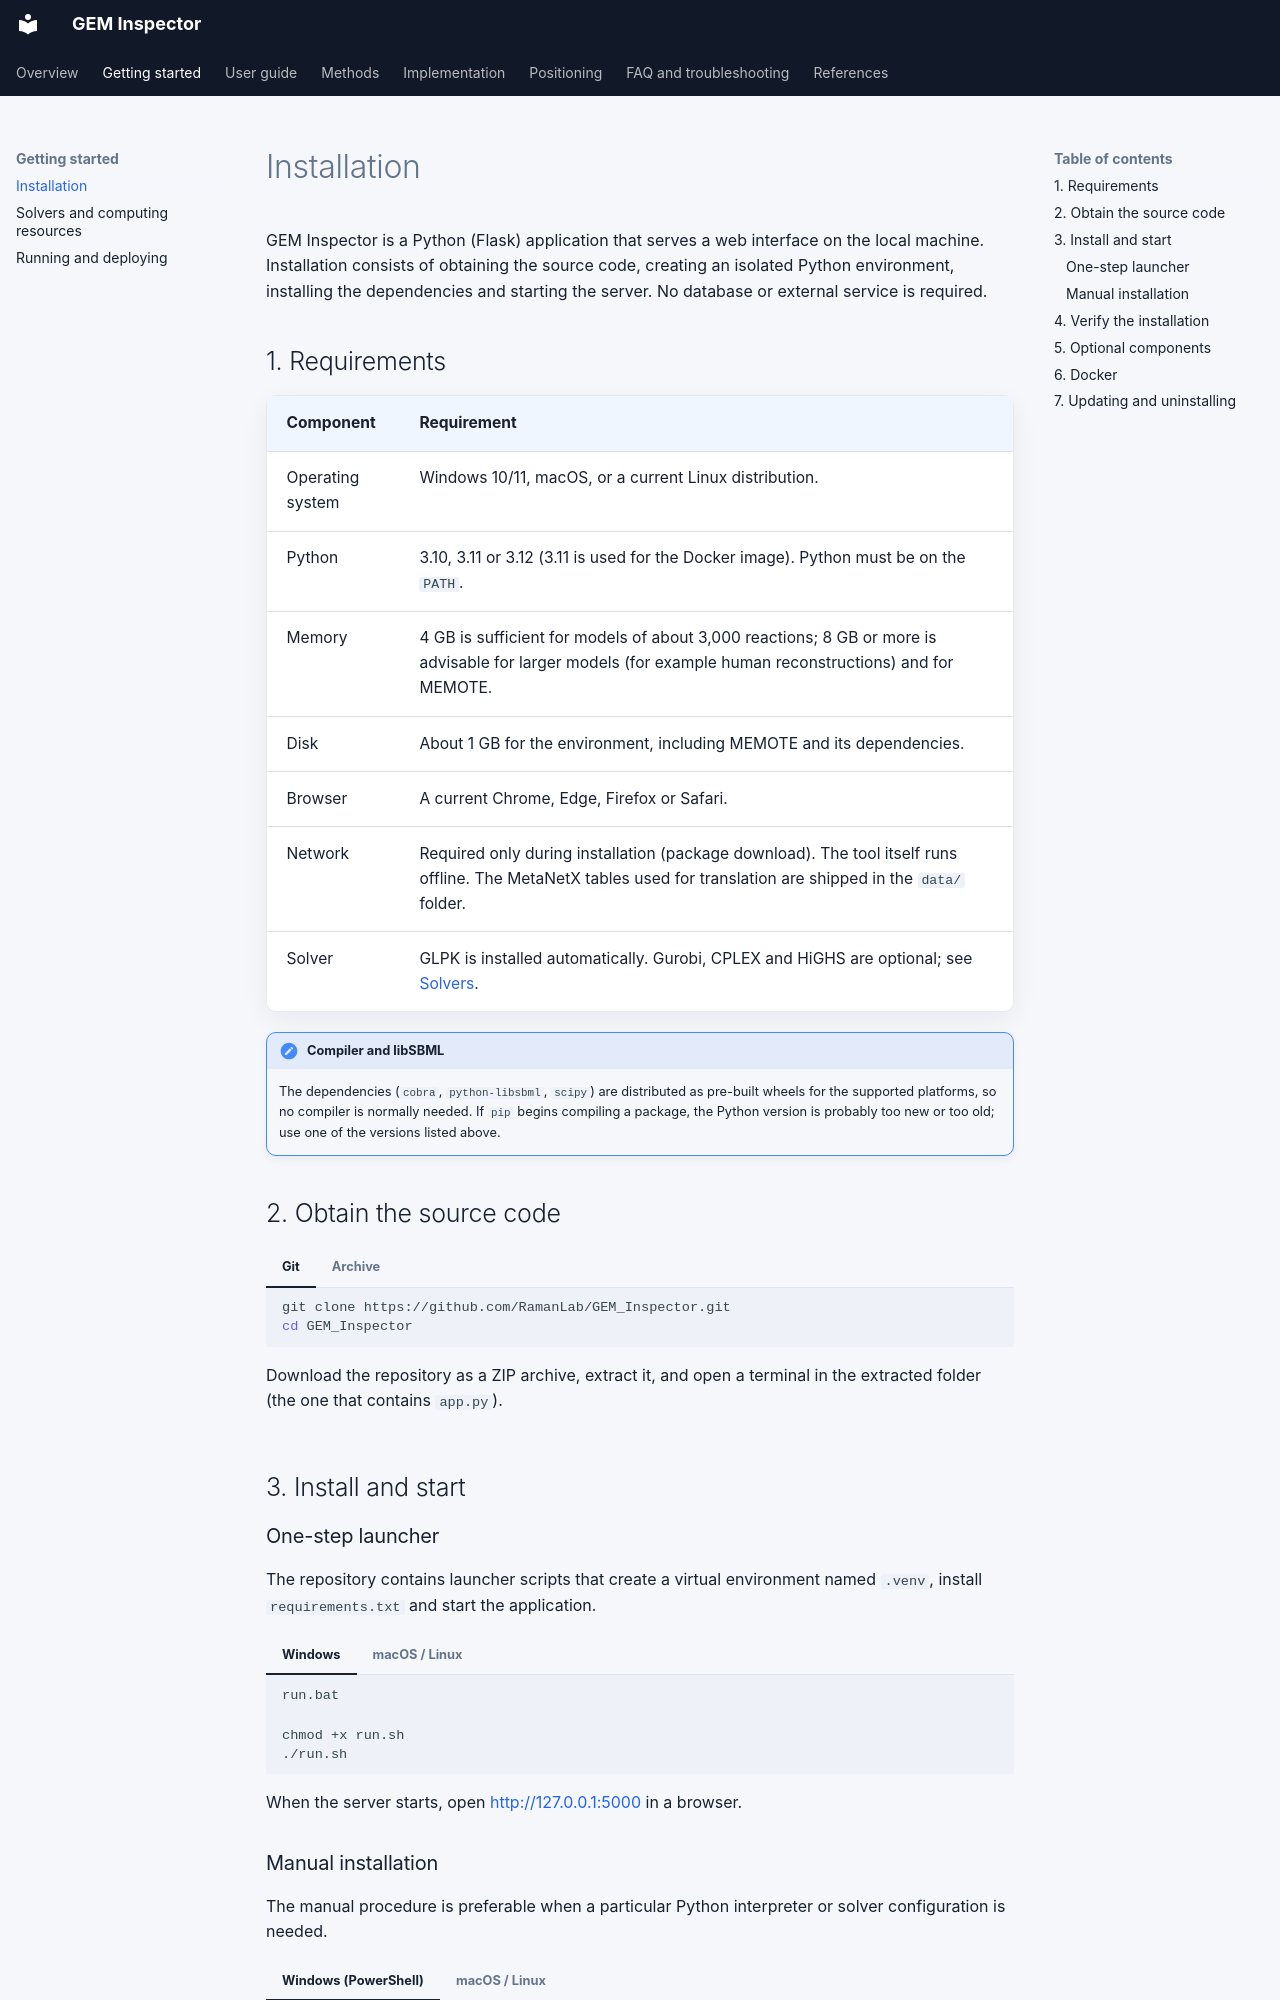

repository: RamanLab/GEM_Inspector · page: getting-started/installation/index.html · generator: mkdocs

# Installation

GEM Inspector is a Python (Flask) application that serves a web interface on the local machine. Installation consists of obtaining the source code, creating an isolated Python environment, installing the dependencies and starting the server. No database or external service is required.

## 1. Requirements

| Component | Requirement |
|---|---|
| Operating system | Windows 10/11, macOS, or a current Linux distribution. |
| Python | 3.10, 3.11 or 3.12 (3.11 is used for the Docker image). Python must be on the `PATH`. |
| Memory | 4 GB is sufficient for models of about 3,000 reactions; 8 GB or more is advisable for larger models (for example human reconstructions) and for MEMOTE. |
| Disk | About 1 GB for the environment, including MEMOTE and its dependencies. |
| Browser | A current Chrome, Edge, Firefox or Safari. |
| Network | Required only during installation (package download). The tool itself runs offline. The MetaNetX tables used for translation are shipped in the `data/` folder. |
| Solver | GLPK is installed automatically. Gurobi, CPLEX and HiGHS are optional; see [Solvers](solvers.md). |

!!! note "Compiler and libSBML"
    The dependencies (`cobra`, `python-libsbml`, `scipy`) are distributed as pre-built wheels for the supported platforms, so no compiler is normally needed. If `pip` begins compiling a package, the Python version is probably too new or too old; use one of the versions listed above.

## 2. Obtain the source code

=== "Git"

    ```bash
    git clone https://github.com/RamanLab/GEM_Inspector.git
    cd GEM_Inspector
    ```

=== "Archive"

    Download the repository as a ZIP archive, extract it, and open a terminal in the extracted folder (the one that contains `app.py`).

## 3. Install and start

### One-step launcher

The repository contains launcher scripts that create a virtual environment named `.venv`, install `requirements.txt` and start the application.

=== "Windows"

    ```bat
    run.bat
    ```

=== "macOS / Linux"

    ```bash
    chmod +x run.sh
    ./run.sh
    ```

When the server starts, open <http://127.0.0.1:5000> in a browser.
